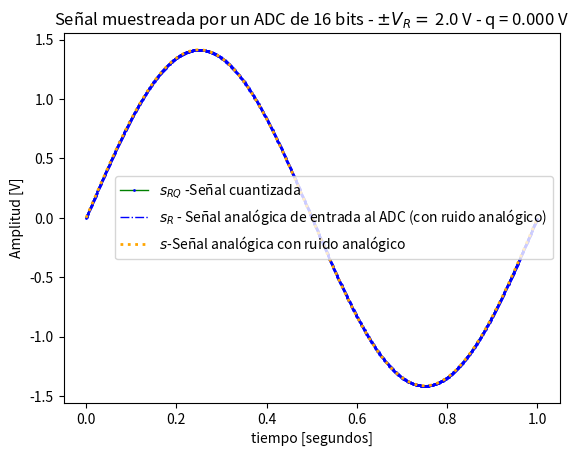
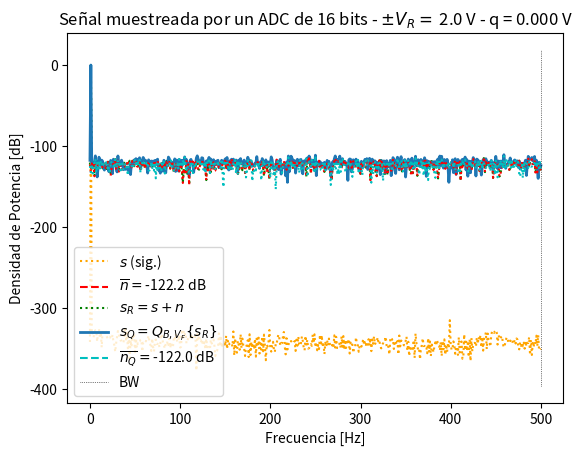
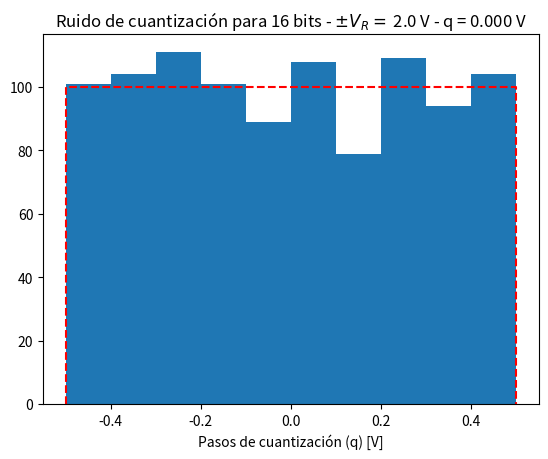

Reproduce these figures in Python, in order.
#!/usr/bin/env python3
# -*- coding: utf-8 -*-
"""
Created on Thu Mar 13 14:58:13 2025

[redacted]
"""

# módulos y funciones a importar

import numpy as np

# Datos de la simulación

f0 = 1 # Hz
fs = 1000 # frecuencia de muestreo (Hz)
N = 1000 # cantidad de muestras

# Datos del ADC
B = 16 # bits
Vf = 2 # rango simétrico de +/- Vf Volts
q =  Vf/2**(B-1)# paso de cuantización de q Volts

# Datos del ruido (potencia de la señal normalizada, es decir 1 W)
pot_ruido_cuant = q**2/12# Watts 
kn = 10. # escala de la potencia de ruido analógico
pot_ruido_analog = pot_ruido_cuant * kn # 

ts = 1/fs  # tiempo de muestreo
df =fs/N  # resolución espectral

# Grilla de sampleo temporal

tt = np.linspace(0, (N-1)*ts, N)
argg = 2*np.pi*f0*tt

xx = np.sqrt(2)*np.sin(argg)
varianza = np.var(xx)

analog_sig = xx/np.sqrt(varianza) # señal analógica normalizada sin ruido
nn = np.random.normal(0, np.sqrt(pot_ruido_cuant), N) # señal de ruido de analógico
sr = analog_sig + nn# señal analógica de entrada al ADC (con ruido analógico)
srq = np.round(sr/q)*q # señal cuantizada

nq = srq - sr # señal de ruido de cuantización




#%% Visualización de resultados

import matplotlib.pyplot as plt

##################
# Señal temporal
##################

plt.figure(1)


plt.title('Señal muestreada por un ADC de {:d} bits - $\pm V_R= $ {:3.1f} V - q = {:3.3f} V'.format(B, Vf, q))
plt.xlabel('tiempo [segundos]')
plt.ylabel('Amplitud [V]')
plt.plot(tt, srq, lw=1, ls='solid', color='green', marker='o', markersize=1,markerfacecolor='blue', markeredgecolor='blue', fillstyle='none', label='$s_{RQ}$ -Señal cuantizada')
plt.plot(tt, sr, lw=1, ls='dashdot', color='blue', label='$s_{R}$ - Señal analógica de entrada al ADC (con ruido analógico)')
plt.plot(tt, analog_sig, lw=2, color='orange', ls='dotted', label='$s$-Señal analógica con ruido analógico')
axes_hdl = plt.gca()
axes_hdl.legend()
plt.show()

#%% 

plt.figure(2)
ft_SR = 1/N*np.fft.fft( sr, axis = 0 )
ft_Srq = 1/N*np.fft.fft( srq, axis = 0 )
ft_As = 1/N*np.fft.fft( analog_sig, axis = 0)
ft_Nq = 1/N*np.fft.fft( nq, axis = 0 )
ft_Nn = 1/N*np.fft.fft( nn, axis = 0 )

# grilla de sampleo frecuencial
ff = np.linspace(0, (N-1)*df, N)

bfrec = ff <= fs/2

Nnq_mean = np.mean(np.abs(ft_Nq)**2)
nNn_mean = np.mean(np.abs(ft_Nn)**2)

plt.plot( ff[bfrec], 10* np.log10(2*np.abs(ft_As[bfrec])**2), color='orange', ls='dotted', label='$ s $ (sig.)' )
plt.plot( np.array([ ff[bfrec][0], ff[bfrec][-1] ]), 10* np.log10(2* np.array([nNn_mean, nNn_mean]) ), '--r', label= '$ \overline{n} = $' + '{:3.1f} dB'.format(10* np.log10(2* nNn_mean)) )
plt.plot( ff[bfrec], 10* np.log10(2*np.abs(ft_SR[bfrec])**2), ':g', label='$ s_R = s + n $' )
plt.plot( ff[bfrec], 10* np.log10(2*np.abs(ft_Srq[bfrec])**2), lw=2, label='$ s_Q = Q_{B,V_F}\{s_R\}$' )
plt.plot( np.array([ ff[bfrec][0], ff[bfrec][-1] ]), 10* np.log10(2* np.array([Nnq_mean, Nnq_mean]) ), '--c', label='$ \overline{n_Q} = $' + '{:3.1f} dB'.format(10* np.log10(2* Nnq_mean)) )
plt.plot( ff[bfrec], 10* np.log10(2*np.abs(ft_Nn[bfrec])**2), ':r')
plt.plot( ff[bfrec], 10* np.log10(2*np.abs(ft_Nq[bfrec])**2), ':c')
plt.plot( np.array([ ff[bfrec][-1], ff[bfrec][-1] ]), plt.ylim(), ':k', label='BW', lw = 0.5  )

plt.title('Señal muestreada por un ADC de {:d} bits - $\pm V_R= $ {:3.1f} V - q = {:3.3f} V'.format(B, Vf, q) )
plt.ylabel('Densidad de Potencia [dB]')
plt.xlabel('Frecuencia [Hz]')
axes_hdl = plt.gca()
axes_hdl.legend()

#############
# Histograma
#############

plt.figure(3)
bins = 10
plt.hist(nq.flatten()/(q), bins=bins)
plt.plot( np.array([-1/2, -1/2, 1/2, 1/2]), np.array([0, N/bins, N/bins, 0]), '--r' )
plt.title( 'Ruido de cuantización para {:d} bits - $\pm V_R= $ {:3.1f} V - q = {:3.3f} V'.format(B, Vf, q))

plt.xlabel('Pasos de cuantización (q) [V]')

